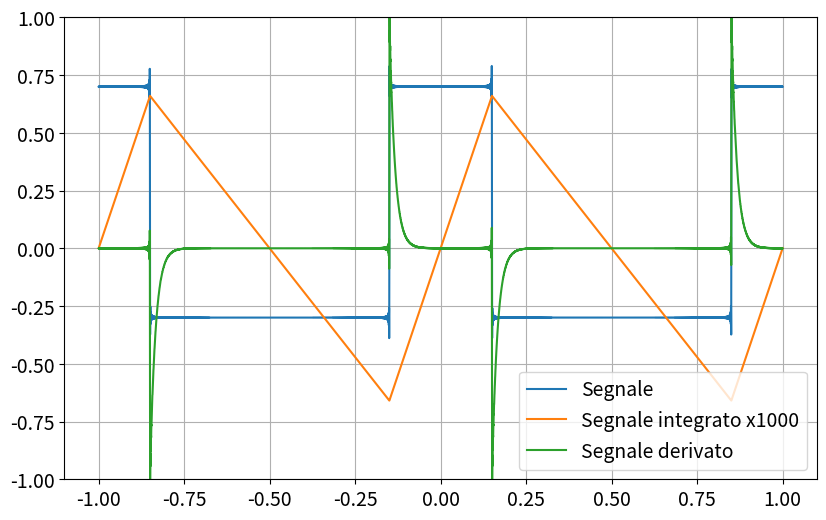

Python code for this plot: (Note: this script raises an exception after producing the figure.)
import numpy as np
from matplotlib import pyplot as plt

filepath = r'/media/candido/Extreme SSD/Unipi/Secondo anno/Lab 2/Materiale/Esercizi/Relazionenatalizia/'

### Aesthetic Settings
fontsize = 14
num_plots = 6
params = {
    'figure.figsize': (6 * 1.618, 6),  # Figure size
    'axes.labelsize': fontsize,        # Axis label size
    'axes.titlesize': fontsize,        # Title size
    'xtick.labelsize': fontsize,       # X-axis tick label size
    'ytick.labelsize': fontsize,       # Y-axis tick label size
    'legend.fontsize': fontsize,       # Legend font size
}
plt.rcParams.update(params)

# Fourier sine series for a train pulse wave
def ff(x, a=1, omega=2 * np.pi, delta=0.3, iter=1000):
    iter += 1
    f = 0
    for k in range(1, iter):
        f += (2 / (k * np.pi)) * np.sin(np.pi * k * delta) * np.cos(k * x * omega)
    return a * f 

def fi(x, a=1, omega=2 * np.pi, delta=0.3,ft=1e-3, iter=1000):
    iter += 1
    f = 0
    for k in range(1, iter):
        f += G_lpf(k*omega,ft)*(2 / (k * np.pi)) * np.sin(np.pi * k * delta) * np.cos(k * x * omega+dphi_lpf(k*omega,ft))
    return a * f 

def fd(x, a=1, omega=2 * np.pi, delta=0.3,ft=1e1, iter=1000):
    iter += 1
    f = 0
    for k in range(1, iter):
        f += G_hpf(k*omega,ft)*(2 / (k * np.pi)) * np.sin(np.pi * k * delta) * np.cos(k * x * omega+dphi_hpf(k*omega,ft))
    return a * f 



##################
def G_lpf(omega,ft=1000):
    f=omega/(2*np.pi)
    return 1/np.sqrt(1+(f/ft)**2)
def dphi_lpf(omega,ft=1000):
    f=omega/(2*np.pi)
    return np.arctan(-f/ft)

def G_hpf(omega,ft=1000):
    f=omega/(2*np.pi)
    return 1/np.sqrt(1+(ft/f)**2)
def dphi_hpf(omega,ft=1000):
    f=omega/(2*np.pi)
    return np.arctan(ft/f)





# Parameters
iter = np.logspace(1, num_plots, num_plots, base=10)  # Logarithmically spaced
res_im = 10000
xx = np.linspace(-1, 1, res_im)

plt.figure()
plt.plot(xx,ff(xx),label="Segnale")
plt.plot(xx,1e3*fi(xx),label="Segnale integrato x1000")
plt.plot(xx,fd(xx),label="Segnale derivato")

plt.grid()
plt.ylim(-1,1)
plt.legend(loc='lower right', ncol=1)
plt.savefig(filepath+"integ_der_train.png")
plt.show()
